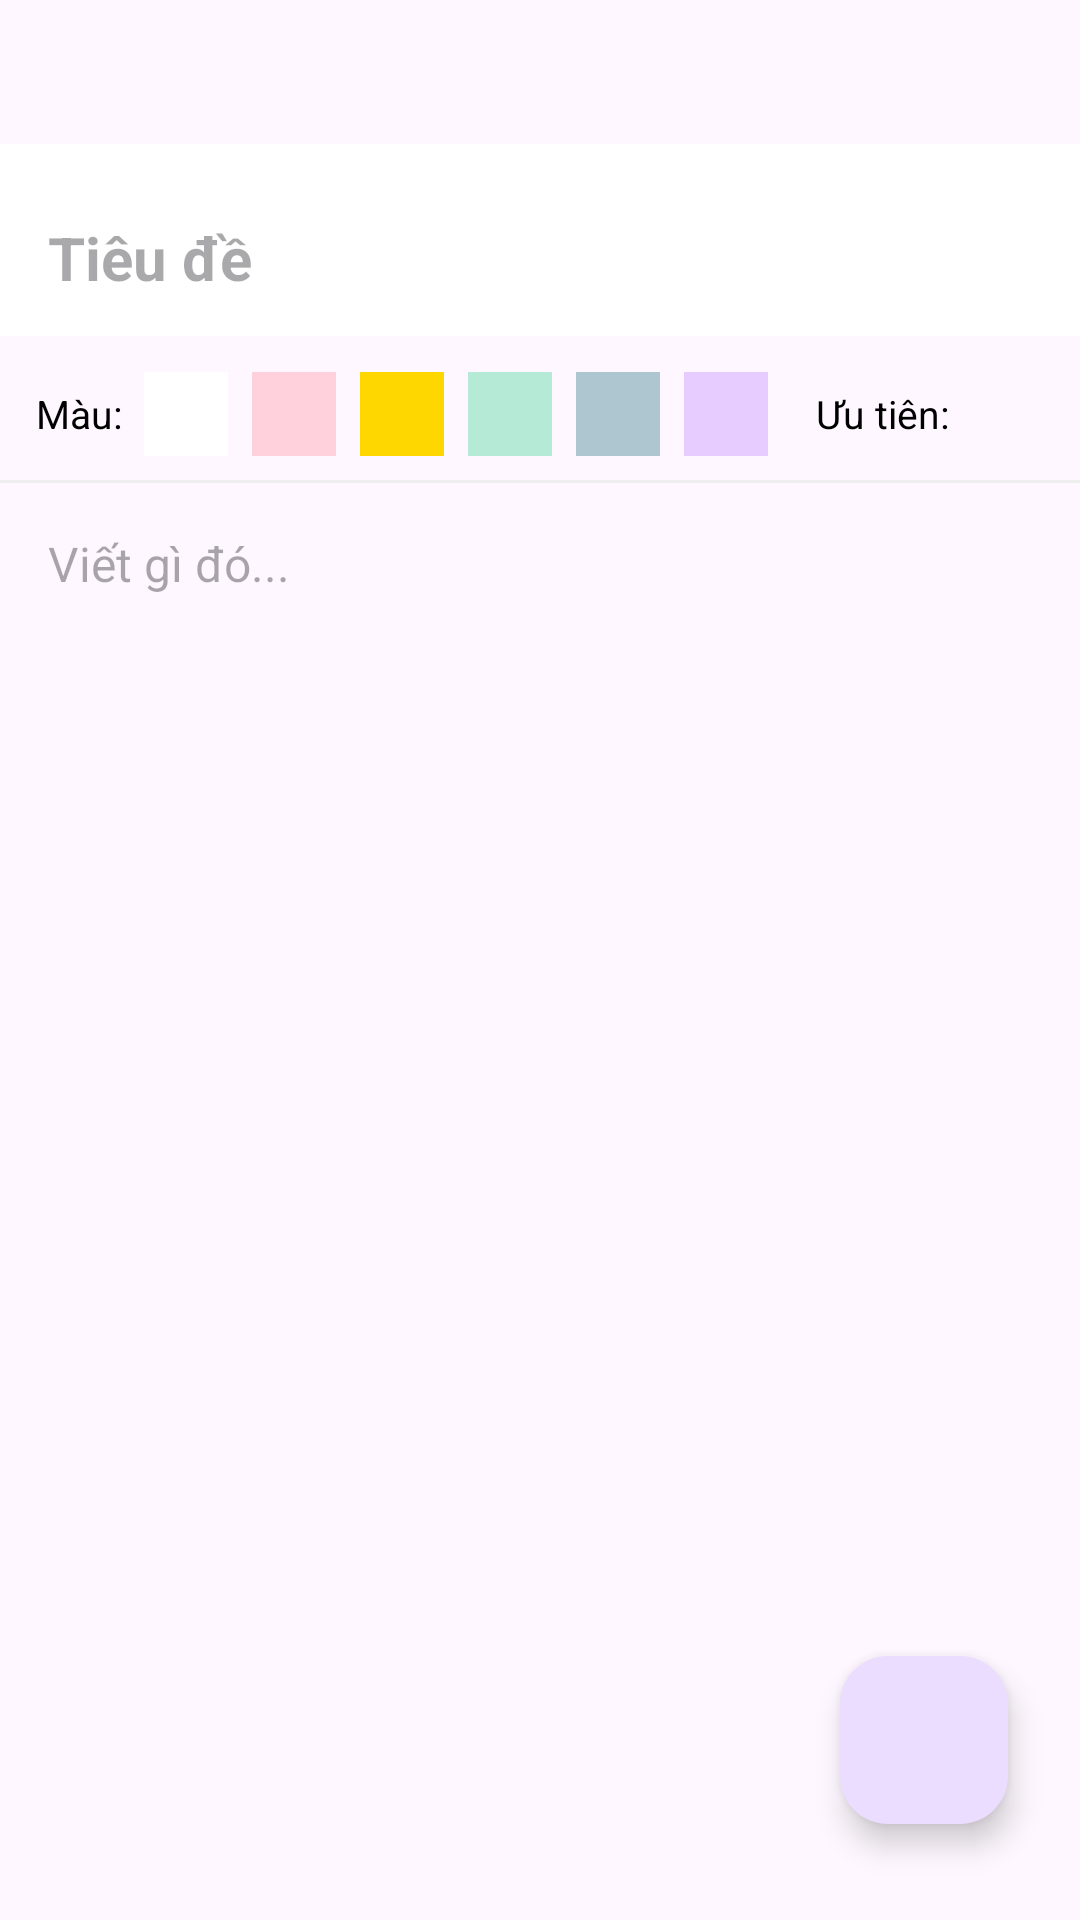

This screen was rendered from an Android layout file. Write that file and the resources it references.
<!-- AndroidManifest.xml: application theme Theme.NoteApp -->
<!-- res/layout/activity_createnote.xml -->
<?xml version="1.0" encoding="utf-8"?>
<androidx.constraintlayout.widget.ConstraintLayout
    xmlns:android="http://schemas.android.com/apk/res/android"
    xmlns:app="http://schemas.android.com/apk/res-auto"
    android:id="@+id/main"
    android:layout_width="match_parent"
    android:layout_height="match_parent">

    
    <androidx.appcompat.widget.Toolbar
        android:id="@+id/toolbarcreatenote"
        android:layout_width="0dp"
        android:layout_height="wrap_content"
        android:layout_marginTop="48dp"
        android:background="@color/white"
        app:layout_constraintEnd_toEndOf="parent"
        app:layout_constraintStart_toStartOf="parent"
        app:layout_constraintTop_toTopOf="parent">

        <EditText
            android:id="@+id/titlecreatenote"
            android:layout_width="match_parent"
            android:layout_height="wrap_content"
            android:hint="Tiêu đề"
            android:paddingTop="12dp"
            android:textColor="@color/black"
            android:textSize="20sp"
            android:textStyle="bold"
            android:background="@android:color/transparent"/>
    </androidx.appcompat.widget.Toolbar>

    
    <HorizontalScrollView
        android:id="@+id/optionsBar"
        android:layout_width="0dp"
        android:layout_height="wrap_content"
        android:layout_marginTop="4dp"
        android:paddingStart="12dp"
        android:paddingEnd="12dp"
        android:scrollbars="none"
        app:layout_constraintEnd_toEndOf="parent"
        app:layout_constraintStart_toStartOf="parent"
        app:layout_constraintTop_toBottomOf="@id/toolbarcreatenote">

        <LinearLayout
            android:layout_width="wrap_content"
            android:layout_height="wrap_content"
            android:orientation="horizontal"
            android:gravity="center_vertical"
            android:paddingTop="8dp"
            android:paddingBottom="8dp">

            <TextView
                android:layout_width="wrap_content"
                android:layout_height="wrap_content"
                android:text="Màu: "
                android:textSize="13sp"
                android:textColor="@color/black"
                android:layout_marginEnd="4dp"/>

            
            <LinearLayout
                android:id="@+id/colorPickerContainer"
                android:layout_width="wrap_content"
                android:layout_height="wrap_content"
                android:orientation="horizontal"
                android:gravity="center_vertical">

                
                <View android:id="@+id/color_white"
                    android:layout_width="28dp" android:layout_height="28dp"
                    android:layout_marginEnd="8dp"
                    android:background="#FFFFFF"
                    android:outlineProvider="background"/>

                
                <View android:id="@+id/color_pink"
                    android:layout_width="28dp" android:layout_height="28dp"
                    android:layout_marginEnd="8dp"
                    android:background="#FFD1DC"/>

                
                <View android:id="@+id/color_yellow"
                    android:layout_width="28dp" android:layout_height="28dp"
                    android:layout_marginEnd="8dp"
                    android:background="#FFD700"/>

                
                <View android:id="@+id/color_green"
                    android:layout_width="28dp" android:layout_height="28dp"
                    android:layout_marginEnd="8dp"
                    android:background="#B5EAD7"/>

                
                <View android:id="@+id/color_blue"
                    android:layout_width="28dp" android:layout_height="28dp"
                    android:layout_marginEnd="8dp"
                    android:background="#AEC6CF"/>

                
                <View android:id="@+id/color_purple"
                    android:layout_width="28dp" android:layout_height="28dp"
                    android:layout_marginEnd="16dp"
                    android:background="#E6CCFF"/>

            </LinearLayout>

            <TextView
                android:layout_width="wrap_content"
                android:layout_height="wrap_content"
                android:text="Ưu tiên: "
                android:textSize="13sp"
                android:textColor="@color/black"
                android:layout_marginEnd="4dp"/>

            <Spinner
                android:id="@+id/prioritySpinner"
                android:layout_width="120dp"
                android:layout_height="wrap_content"/>

        </LinearLayout>
    </HorizontalScrollView>

    
    <View
        android:id="@+id/divider"
        android:layout_width="0dp"
        android:layout_height="1dp"
        android:background="#EEEEEE"
        app:layout_constraintTop_toBottomOf="@id/optionsBar"
        app:layout_constraintStart_toStartOf="parent"
        app:layout_constraintEnd_toEndOf="parent"/>

    
    <EditText
        android:id="@+id/contentcreatenote"
        android:layout_width="0dp"
        android:layout_height="0dp"
        android:hint="Viết gì đó..."
        android:gravity="top|start"
        android:padding="16dp"
        android:textSize="16sp"
        android:background="@android:color/transparent"
        app:layout_constraintTop_toBottomOf="@id/divider"
        app:layout_constraintBottom_toBottomOf="parent"
        app:layout_constraintStart_toStartOf="parent"
        app:layout_constraintEnd_toEndOf="parent"/>

    
    <com.google.android.material.floatingactionbutton.FloatingActionButton
        android:id="@+id/save"
        android:layout_width="wrap_content"
        android:layout_height="wrap_content"
        android:layout_marginEnd="24dp"
        android:layout_marginBottom="32dp"
        android:contentDescription="Save note"
        app:layout_constraintBottom_toBottomOf="parent"
        app:layout_constraintEnd_toEndOf="parent"
        app:srcCompat="@drawable/diskette"/>

</androidx.constraintlayout.widget.ConstraintLayout>
<!-- resources referenced by this layout -->
<resources>
  <style name="Theme.NoteApp" parent="Base.Theme.NoteApp" />
  <style name="Base.Theme.NoteApp" parent="Theme.Material3.Light">
          
          
      </style>
  <!-- not gathered from this repository: default colours our renderer supplied (Android Studio template values) -->
  <color name="black">#FF000000</color>
  <color name="white">#FFFFFFFF</color>
</resources>
